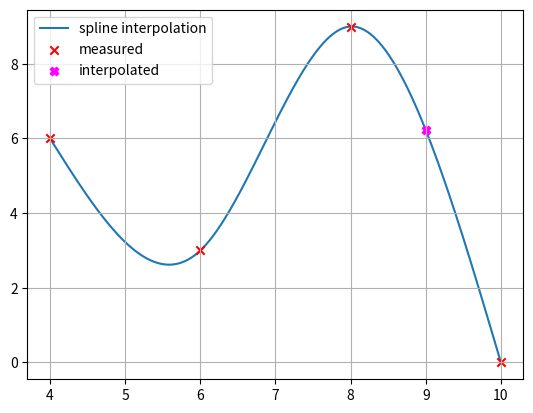

This chart was generated by the following Python code:
import numpy as np
import matplotlib.pyplot as plt

#############################################################################################
#CHANGE

# Stützpunkte (Knoten) xi definieren
x = np.array([4, 6, 8, 10], dtype=np.float64)

# Stützpunkte (Knoten) yi  definieren
y = np.array([6, 3, 9,  0], dtype=np.float64)

# Zu interpolierender Wert definieren
x_int = 9
#############################################################################################

n = x.shape[0] - 1  # Anzahl Spline-Polynome
print('n = ' + str(n))

print('Die Natürlichen kubischen Spline-Polynome S0(x) .. S{}(x) haben die Form:'.format(n - 1))
print('Si(x) = ai + bi(x - xi) + ci(x - xi)^2 + di(x - xi)^3')
print('=> Bestimme die Koeffizienten a0..a2, b0..b2, c0..c2, d0..d2')

print('\n1. ai = yi')

a = [y[i] for i in range(n)]

for i in range(n):
    print('\ta{} = {}'.format(i, a[i]))

print('\n2. Hilfsgrössen hi = x(i+1) - xi (Distanz zwischen Stützstellen)')

h = [x[i + 1] - x[i] for i in range(n)]

for i in range(n):
    print('\th{} = {}'.format(i, h[i]))

print('\n3. c0 = 0, cn = 0')
c = [0 for i in range(n + 1)]

print('\n4. Berechne c1 .. c(n-1) aus dem LGS Ac = z')
print('\tA hat auf der Diagonalen die Elemente 2*(h(i-1) + hi und hi unter und über der Diagonalen (vgl. Skript S. 120)')
print('\tc = [c1 c2 .. c(n-1)]')
print('\tz = [3 * (y(i+1) - yi) / (hi) - 3 * (yi - y(i-1)) / (h(i-1)), usw.] vgl. Skript S. 120')

# Linear system for finding c1, ... cn-1
A = np.full((n - 1, n - 1), 0)
for i in range(n - 1):
    # Diagonal element
    A[i, i] = 2 * (h[i] + h[i + 1])

    if i < n - 2:
        # Element below diagonal
        A[i + 1, i] = h[i + 1]

        # Element right of diagonal
        A[i, i + 1] = h[i + 1]

print('\tA = \n' + str(A))

z = [3 * (y[i + 2] - y[i + 1]) / h[i + 1] - 3 * (y[i + 1] - y[i]) / h[i] for i in range(n - 1)]

print('\tz = \n' + str(z))
print('\tLöse damit Ac = z')

c[1:-1] = np.linalg.solve(A, z)

for i in range(n):
    print('\tc{} = {}'.format(i, c[i]))

print('\n5. bi = (y(i+1) - yi) / hi - (hi / 3) * (c(i + 1) + 2 * ci)')

b = [(y[i + 1] - y[i]) / (h[i]) - (h[i] / 3) * (c[i + 1] + 2 * c[i]) for i in range(n)]

for i in range(n):
    print('\tb{} = {}'.format(i, b[i]))

print('\n6. di = (1 / (3 * hi)) * (c(i+1) - ci)')

d = [(1 / (3 * h[i])) * (c[i + 1] - c[i]) for i in range(n)]

for i in range(n):
    print('\td{} = {}'.format(i, d[i]))

print('\nDiese Werte jetzt einsetzen in Si(x) = ai + bi(x - xi) + ci(x - xi)^2 + di(x - xi)^3:')

for i in range(n):
    print('\tS{}(x) = {} + {} * (x - {}) + {} * (x - {})^2 + {} * (x - {})^3'.format(i, a[i], b[i], x[i], c[i], x[i], d[i], x[i]))

print('\nBestimmen, welches Spline-Polynom verwendet werden muss (Vergleich mit den Stützstellen)')

i = np.max(np.where(x <= x_int))  # Finde die Stützstelle, deren x-Wert am grössten, aber gerade noch kleiner ist als x_int
print('Für x_int = {} muss S{} verwendet werden.'.format(x_int, i))

y_int = a[i] + b[i] * (x_int - x[i]) + c[i] * (x_int - x[i]) ** 2 + d[i] * (x_int - x[i]) ** 3

print('S{}({}) = {}'.format(i, x_int, y_int))



# PLOTTING
xx = np.arange(x[0], x[-1], (x[-1] - x[0]) / 10000)  # Plot-X-Werte

# Bestimme für jeden x-Wert, welches Spline-Polynom gilt
xxi = [np.max(np.where(x <= xxk)) for xxk in xx]

# Bestimme die interpolierten Werte für jedes x
yy = [a[xxi[k]] + b[xxi[k]] * (xx[k] - x[xxi[k]]) + c[xxi[k]] * (xx[k] - x[xxi[k]]) ** 2 + d[xxi[k]] * (xx[k] - x[xxi[k]]) ** 3 for k in range(xx.shape[0])]

plt.figure(1)
plt.grid()
plt.plot(xx, yy, zorder=0, label='spline interpolation')
plt.scatter(x, y, marker='x', color='r', zorder=1, label='measured')
plt.scatter(x_int, y_int, marker='X', color='fuchsia', label='interpolated')
plt.legend()
plt.show()
